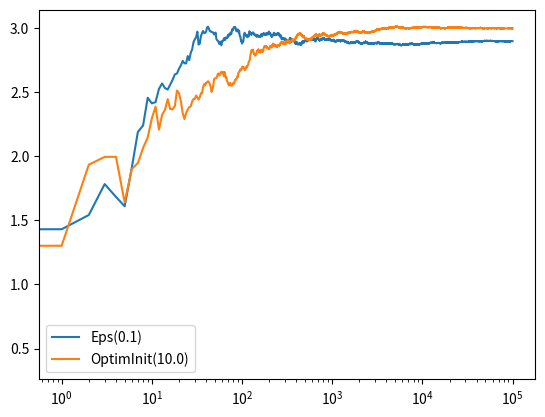

This chart was generated by the following Python code:
#!/usr/bin/env python3

import abc
from typing import List

import matplotlib.pyplot as plt
import numpy as np


class Bandit(object):
    """
    A viewer's model of a Gaussian bandit.
    This object keeps track of our interactions with the slot machine,
    and our best estimate of the true mean.
    """

    def __init__(self, mu: float, mu_initial: float = 0):
        self.mu = mu  # the true mean
        self.mu_hat = mu_initial  # our current maximum likelihood estimate of mu
        self.n_pulls = 1  # how many times have we pulled the slot machine?
        # Must be 1 for optimistic initial values to work

    def pull(self) -> float:
        return np.random.randn() + self.mu

    def update(self, x: int):
        """
        Update the MLE with a weighted average of the old MLE and the new observation.

        x: float, an observation of the bandit (the result of a pull)
        """
        self.n_pulls += 1
        self.mu_hat = (1 - 1.0 / self.n_pulls) * self.mu_hat + 1.0 / self.n_pulls * x
        a = 1
        return

    def pull_and_update(self) -> float:
        x = self.pull()
        self.update(x)
        return x


class Strategy(abc.ABC):
    def get_mu_initial(self) -> float:
        return 0.0

    @abc.abstractmethod
    def choose(self, bandits: List[Bandit]) -> Bandit:
        pass


class EpsilonGreedyStrategy(Strategy):
    def __init__(self, epsilon: float):
        self.epsilon = epsilon

    def __str__(self):
        return f"Eps({self.epsilon})"

    def __repr__(self):
        return f"Epsilon Greedy (eps={self.epsilon})"

    def choose(self, bandits: List[Bandit]) -> Bandit:
        n_bandits = len(bandits)
        coin_toss = np.random.random()
        if coin_toss < self.epsilon:
            # Explore. Randomly choose a bandit.
            b = np.random.choice(n_bandits)
        else:
            # Exploit. Choose the best bandit.
            b = np.argmax([bandit.mu_hat for bandit in bandits])
        return bandits[b]


class OptimisticInitialValues(Strategy):
    def __init__(self, mu_initial: float):
        self.mu_initial = mu_initial

    def __str__(self):
        return f"OptimInit({self.mu_initial})"

    def __repr__(self):
        return f"Optimistic Initial Values ({self.mu_initial})"

    def get_mu_initial(self) -> float:
        return self.mu_initial

    def choose(self, bandits: List[Bandit]) -> Bandit:
        # Always exploit because we set optimistic initial values.
        b = np.argmax([bandit.mu_hat for bandit in bandits])
        return bandits[b]


def test_run(mu: List[float], n_trials: int, strategy: Strategy):
    bandits = [Bandit(m, strategy.get_mu_initial()) for m in mu]
    n_bandits = len(bandits)

    xs = np.empty(n_trials)  # our observations
    for t in range(n_trials):
        bandit = strategy.choose(bandits)
        x = bandit.pull_and_update()
        xs[t] = x

    # Calculate the average rewards up to every time tick (higher is better)
    cumulative_avg = np.cumsum(xs) / (np.arange(1, n_trials + 1))

    print(f"Experiment with {repr(strategy)}")
    for bandit in bandits:
        print(
            f"Bandit has mu {bandit.mu}; estimated to be {bandit.mu_hat}; pulled {bandit.n_pulls} times"
        )
    print()

    return cumulative_avg


def main():
    mu = [1.0, 2.0, 3.0]
    n_trials = 100000
    for st in [EpsilonGreedyStrategy(0.1), OptimisticInitialValues(10.0)]:
        cumulative_avg = test_run(mu, n_trials, st)
        plt.plot(cumulative_avg, label=f"{st}")
    plt.legend()
    plt.xscale("log")
    plt.show()


if __name__ == "__main__":
    main()
